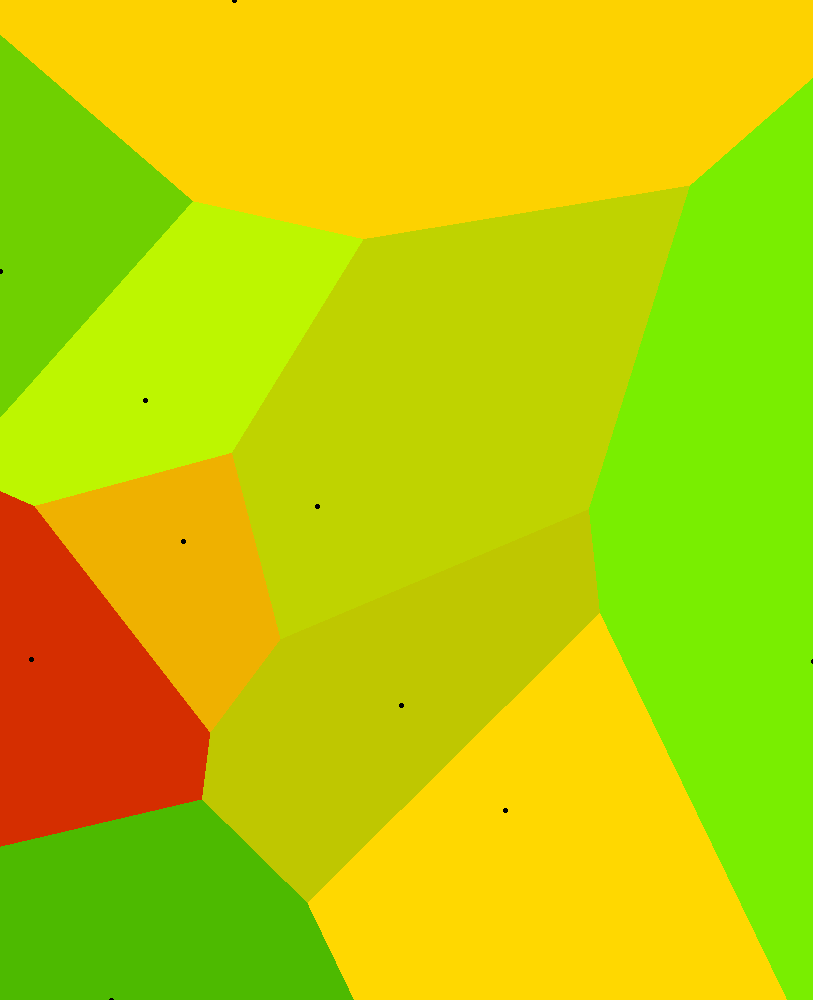

Values plotted in this chart, from the file beside it:
Price, Bedrooms, Bathrooms, LandSize, FloorArea, Latitude, Longitude, PricePerSqMeter, url
8500, 1, 1.0, 0.0, 32.0, 14.27, 121.2, 265.6, href="https://www.lamudi.com.ph/1-bedroo…
30000, 2, 3.0, 0.0, 220.0, 14.12, 121.2, 136.4, href="https://www.lamudi.com.ph/2-bedroo…
12000, 2, 1.0, 0.0, 50.0, 14.12, 121.2, 240, href="https://www.lamudi.com.ph/2-br-tow…
35000, 3, 3.0, 0.0, 90.0, 14.29, 121.1, 388.9, href="https://www.lamudi.com.ph/3-bedroo…
24000, 3, 2.0, 0.0, 66.0, 14.47, 121.2, 363.6, href="https://www.lamudi.com.ph/3-bedroo…
30000, 3, 2.0, 0.0, 69.0, 14.21, 121.2, 434.8, href="https://www.lamudi.com.ph/3-br-bar…
32000, 4, 5.0, 0.0, 450.0, 14.17, 121.3, 71.11, href="https://www.lamudi.com.ph/3-storey…
100000, 4, 3.0, 0.0, 198.0, 14.3, 121.3, 505.1, href="https://www.lamudi.com.ph/4br-hous…
150000, 3, 3.0, 0.0, 450.0, 14.2, 121.2, 333.3, href="https://www.lamudi.com.ph/beautifu…
35000, 3, 1.0, 0.0, 120.0, 14.12, 121.2, 291.7, href="https://www.lamudi.com.ph/beautifu…
8000, 1, 1.0, 0.0, 34.0, 14.27, 121.2, 235.3, href="https://www.lamudi.com.ph/bungalow…
8000, 2, 1.0, 0.0, 44.0, 14.19, 121.2, 181.8, href="https://www.lamudi.com.ph/for-rent…
25000, 5, 0.0, 0.0, 750.0, 14.2, 121.2, 33.33, href="https://www.lamudi.com.ph/for-rent…
750000, 30, 0.0, 0.0, 600.0, 14.18, 121.2, 1250, href="https://www.lamudi.com.ph/for-rent…
7000, 1, 1.0, 0.0, 25.0, 14.2, 121.1, 280, href="https://www.lamudi.com.ph/for-rent…
12990, 3, 3.0, 0.0, 139.0, 14.27, 121.4, 93.45, href="https://www.lamudi.com.ph/for-sale…
14000, 2, 1.0, 0.0, 40.0, 14.16, 121.1, 350, href="https://www.lamudi.com.ph/full-hou…
12000, 1, 2.0, 0.0, 40.0, 14.28, 121.4, 300, href="https://www.lamudi.com.ph/fully-fu…
300000, 6, 6.0, 0.0, 800.0, 14.35, 121.4, 375, href="https://www.lamudi.com.ph/fully-fu…
7500, 2, 2.0, 0.0, 45.0, 14.22, 121.1, 166.7, href="https://www.lamudi.com.ph/house-2-…
21000, 2, 1.0, 0.0, 53.0, 14.3, 121.3, 396.2, href="https://www.lamudi.com.ph/house-an…
17000, 2, 2.0, 0.0, 84.0, 14.24, 121.1, 202.4, href="https://www.lamudi.com.ph/la-forte…
12000, 9, 9.0, 0.0, 700.0, 14.18, 121.2, 17.14, href="https://www.lamudi.com.ph/private-…
39000, 1, 1.5, 0.0, 100.0, 14.12, 121.2, 390, href="https://www.lamudi.com.ph/spacious…
15000, 2, 1.0, 0.0, 50.0, 14.16, 121.1, 300, href="https://www.lamudi.com.ph/tiffany-…
12000, 2, 1.0, 0.0, 50.0, 14.12, 121.2, 240, href="https://www.lamudi.com.ph/townhous…
40000, 3, 3.0, 0.0, 131.0, 14.21, 121.1, 305.3, href="https://www.lamudi.com.ph/two-stor…
40000, 3, 3.0, 0.0, 131.0, 14.3, 121.3, 305.3, href="https://www.lamudi.com.ph/valenza-…
